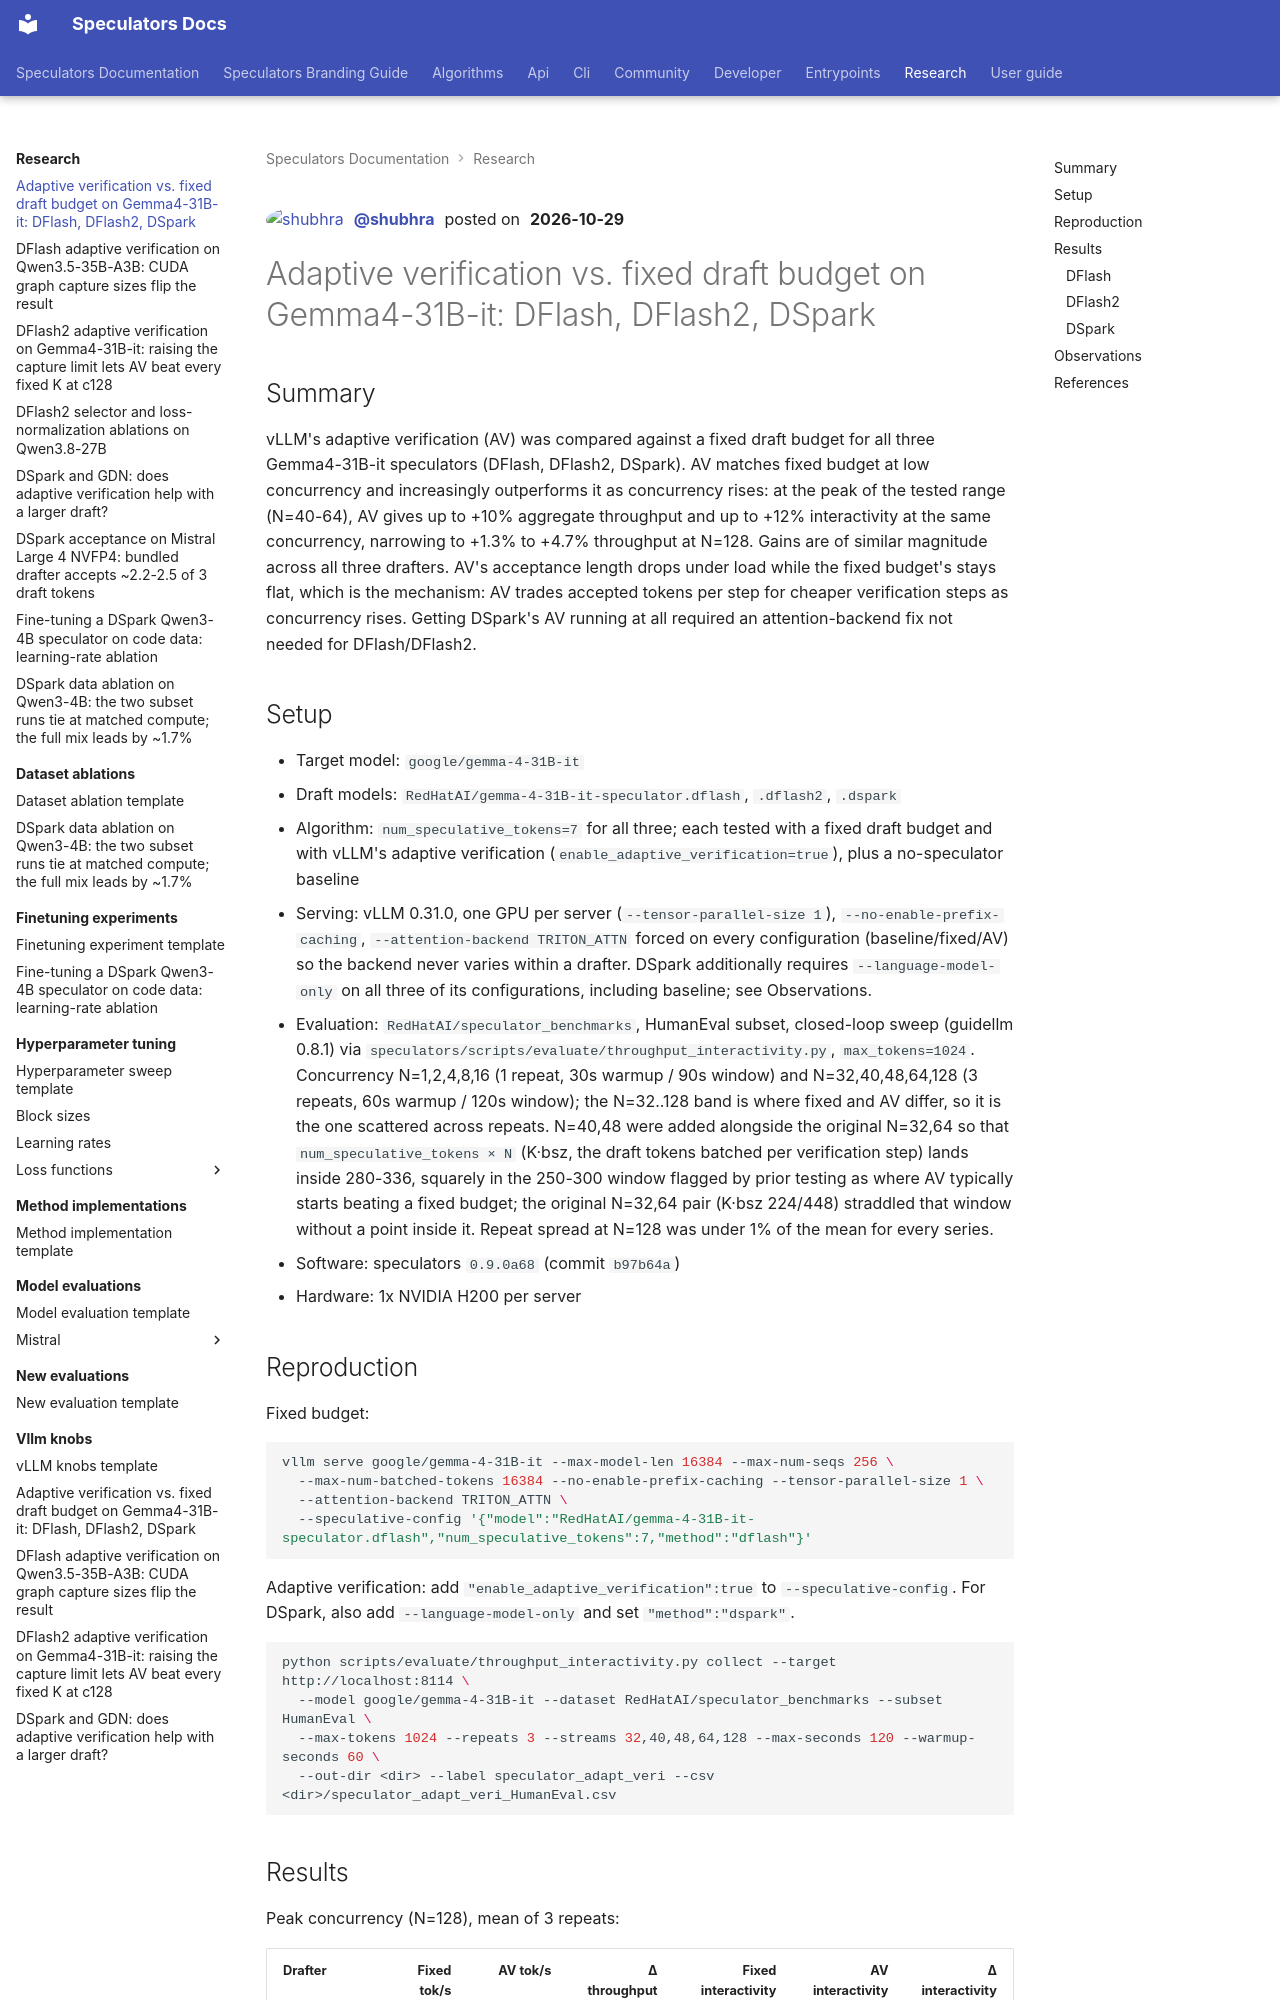

repository: vllm-project/speculators · page: research/adaptive-verification-dflash-dflash2-dspark-gemma4-shubhra/index.html · generator: mkdocs

---
title: "Adaptive verification vs. fixed draft budget on Gemma4-31B-it: DFlash, DFlash2, DSpark"
tags:
  - DFlash
  - DFlash2
  - DSpark
  - Adaptive verification
  - Gemma4
  - vLLM
---

<div class="entry-byline" markdown>
[![shubhra](https://github.com/shubhra.png?size=64){ .entry-avatar }](https://github.com/shubhra)
**[@shubhra](https://github.com/shubhra)** posted on **2026-10-29**
</div>

# Adaptive verification vs. fixed draft budget on Gemma4-31B-it: DFlash, DFlash2, DSpark

## Summary

vLLM's adaptive verification (AV) was compared against a fixed draft budget for all three Gemma4-31B-it speculators (DFlash, DFlash2, DSpark). AV matches fixed budget at low concurrency and increasingly outperforms it as concurrency rises: at the peak of the tested range (N=40-64), AV gives up to +10% aggregate throughput and up to +12% interactivity at the same concurrency, narrowing to +1.3% to +4.7% throughput at N=128. Gains are of similar magnitude across all three drafters. AV's acceptance length drops under load while the fixed budget's stays flat, which is the mechanism: AV trades accepted tokens per step for cheaper verification steps as concurrency rises. Getting DSpark's AV running at all required an attention-backend fix not needed for DFlash/DFlash2.
